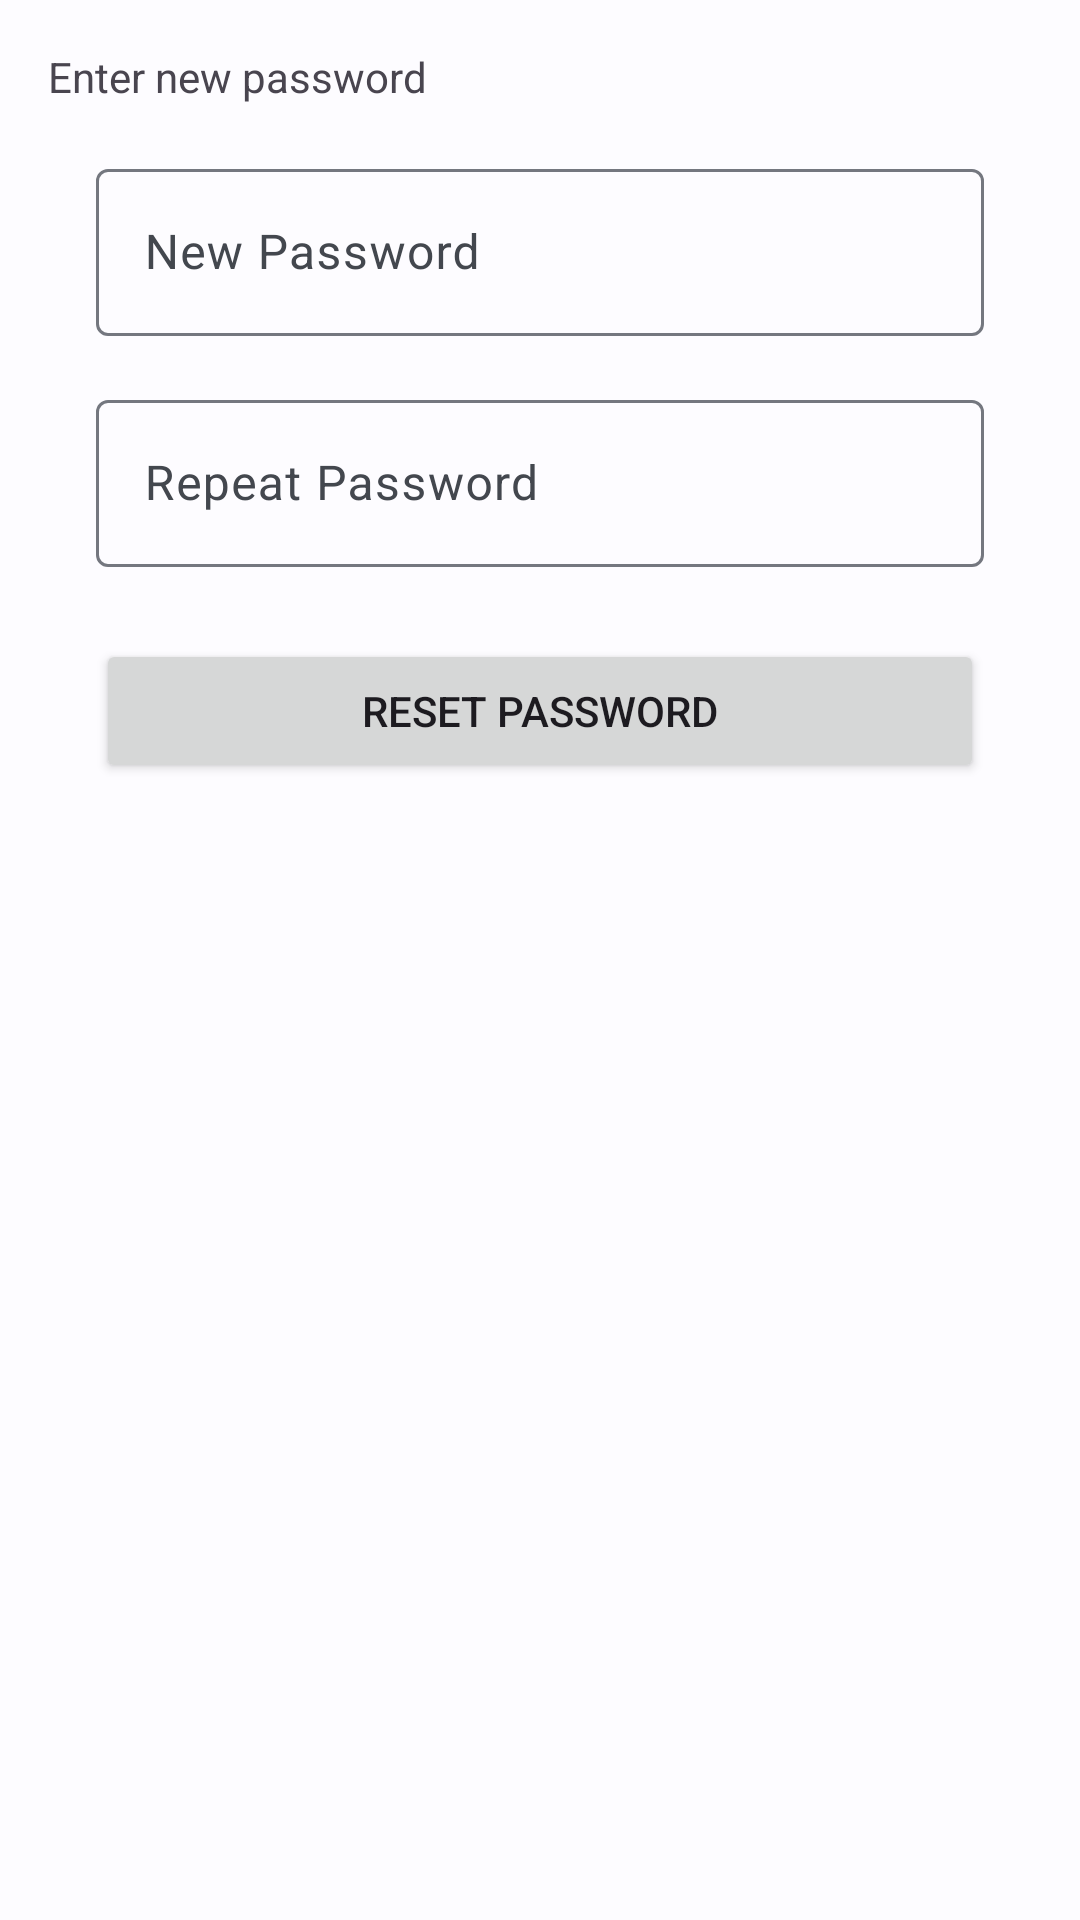

Here is an Android app screen rendered from its layout file. Give the layout XML and the strings, colors and styles it references.
<!-- AndroidManifest.xml: application theme AppTheme -->
<!-- res/layout/fragment_forgot_password_page3.xml -->
<?xml version="1.0" encoding="utf-8"?>
<androidx.constraintlayout.widget.ConstraintLayout xmlns:android="http://schemas.android.com/apk/res/android"
    xmlns:app="http://schemas.android.com/apk/res-auto"
    xmlns:tools="http://schemas.android.com/tools"
    android:layout_width="match_parent"
    android:layout_height="match_parent"
    tools:context=".ui.recover.ForgotPasswordFragmentPage3">


    <TextView
        android:id="@+id/textView45"
        android:layout_width="wrap_content"
        android:layout_height="wrap_content"
        android:layout_marginStart="16dp"
        android:layout_marginTop="16dp"
        android:text="Enter new password"
        app:layout_constraintStart_toStartOf="parent"
        app:layout_constraintTop_toTopOf="parent" />

    <com.google.android.material.textfield.TextInputLayout
        android:id="@+id/textInputLayout9"
        android:layout_width="0dp"
        android:layout_height="wrap_content"
        android:layout_marginStart="32dp"
        android:layout_marginTop="16dp"
        android:layout_marginEnd="32dp"
        app:layout_constraintEnd_toEndOf="parent"
        app:layout_constraintStart_toStartOf="parent"
        app:layout_constraintTop_toBottomOf="@+id/textView45">

        <com.google.android.material.textfield.TextInputEditText
            android:layout_width="match_parent"
            android:layout_height="wrap_content"
            android:hint="New Password" />
    </com.google.android.material.textfield.TextInputLayout>

    <com.google.android.material.textfield.TextInputLayout
        android:id="@+id/textInputLayout10"
        android:layout_width="0dp"
        android:layout_height="wrap_content"
        android:layout_marginStart="32dp"
        android:layout_marginTop="16dp"
        android:layout_marginEnd="32dp"
        app:layout_constraintEnd_toEndOf="parent"
        app:layout_constraintStart_toStartOf="parent"
        app:layout_constraintTop_toBottomOf="@+id/textInputLayout9">

        <com.google.android.material.textfield.TextInputEditText
            android:layout_width="match_parent"
            android:layout_height="wrap_content"
            android:hint="Repeat Password" />
    </com.google.android.material.textfield.TextInputLayout>

    <Button
        android:id="@+id/btnForgotPasswordComplete"
        android:layout_width="0dp"
        android:layout_height="wrap_content"
        android:layout_marginStart="32dp"
        android:layout_marginTop="24dp"
        android:layout_marginEnd="32dp"
        android:text="Reset Password"
        app:layout_constraintEnd_toEndOf="parent"
        app:layout_constraintStart_toStartOf="parent"
        app:layout_constraintTop_toBottomOf="@+id/textInputLayout10" />
</androidx.constraintlayout.widget.ConstraintLayout>
<!-- resources referenced by this layout -->
<resources>
  <style name="AppTheme" parent="Theme.Material3.Light.NoActionBar">
          <item name="colorPrimary">@color/md_theme_light_primary</item>
          <item name="colorOnPrimary">@color/md_theme_light_onPrimary</item>
          <item name="colorPrimaryContainer">@color/md_theme_light_primaryContainer</item>
          <item name="colorOnPrimaryContainer">@color/md_theme_light_onPrimaryContainer</item>
          <item name="colorSecondary">@color/md_theme_light_secondary</item>
          <item name="colorOnSecondary">@color/md_theme_light_onSecondary</item>
          <item name="colorSecondaryContainer">@color/md_theme_light_secondaryContainer</item>
          <item name="colorOnSecondaryContainer">@color/md_theme_light_onSecondaryContainer</item>
          <item name="colorTertiary">@color/md_theme_light_tertiary</item>
          <item name="colorOnTertiary">@color/md_theme_light_onTertiary</item>
          <item name="colorTertiaryContainer">@color/md_theme_light_tertiaryContainer</item>
          <item name="colorOnTertiaryContainer">@color/md_theme_light_onTertiaryContainer</item>
          <item name="colorError">@color/md_theme_light_error</item>
          <item name="colorErrorContainer">@color/md_theme_light_errorContainer</item>
          <item name="colorOnError">@color/md_theme_light_onError</item>
          <item name="colorOnErrorContainer">@color/md_theme_light_onErrorContainer</item>
          <item name="android:colorBackground">@color/md_theme_light_background</item>
          <item name="colorOnBackground">@color/md_theme_light_onBackground</item>
          <item name="colorSurface">@color/md_theme_light_surface</item>
          <item name="colorOnSurface">@color/md_theme_light_onSurface</item>
          <item name="colorSurfaceVariant">@color/md_theme_light_surfaceVariant</item>
          <item name="colorOnSurfaceVariant">@color/md_theme_light_onSurfaceVariant</item>
          <item name="colorOutline">@color/md_theme_light_outline</item>
          <item name="colorOnSurfaceInverse">@color/md_theme_light_inverseOnSurface</item>
          <item name="colorSurfaceInverse">@color/md_theme_light_inverseSurface</item>
          <item name="colorPrimaryInverse">@color/md_theme_light_inversePrimary</item>
  
  
  
  
      </style>
  <color name="md_theme_light_primary">#005FAE</color>
  <color name="md_theme_light_onPrimary">#FFFFFF</color>
  <color name="md_theme_light_primaryContainer">#D4E3FF</color>
  <color name="md_theme_light_onPrimaryContainer">#001C3A</color>
  <color name="md_theme_light_secondary">#545F71</color>
  <color name="md_theme_light_onSecondary">#FFFFFF</color>
  <color name="md_theme_light_secondaryContainer">#D8E3F8</color>
  <color name="md_theme_light_onSecondaryContainer">#111C2B</color>
  <color name="md_theme_light_tertiary">#6D5676</color>
  <color name="md_theme_light_onTertiary">#FFFFFF</color>
  <color name="md_theme_light_tertiaryContainer">#F7D8FF</color>
  <color name="md_theme_light_onTertiaryContainer">#271430</color>
  <color name="md_theme_light_error">#BA1A1A</color>
  <color name="md_theme_light_errorContainer">#FFDAD6</color>
  <color name="md_theme_light_onError">#FFFFFF</color>
  <color name="md_theme_light_onErrorContainer">#410002</color>
  <color name="md_theme_light_background">#FDFCFF</color>
  <color name="md_theme_light_onBackground">#1A1C1E</color>
  <color name="md_theme_light_surface">#FDFCFF</color>
  <color name="md_theme_light_onSurface">#1A1C1E</color>
  <color name="md_theme_light_surfaceVariant">#E0E2EC</color>
  <color name="md_theme_light_onSurfaceVariant">#43474E</color>
  <color name="md_theme_light_outline">#74777F</color>
  <color name="md_theme_light_inverseOnSurface">#F1F0F4</color>
  <color name="md_theme_light_inverseSurface">#2F3033</color>
  <color name="md_theme_light_inversePrimary">#A5C8FF</color>
</resources>
